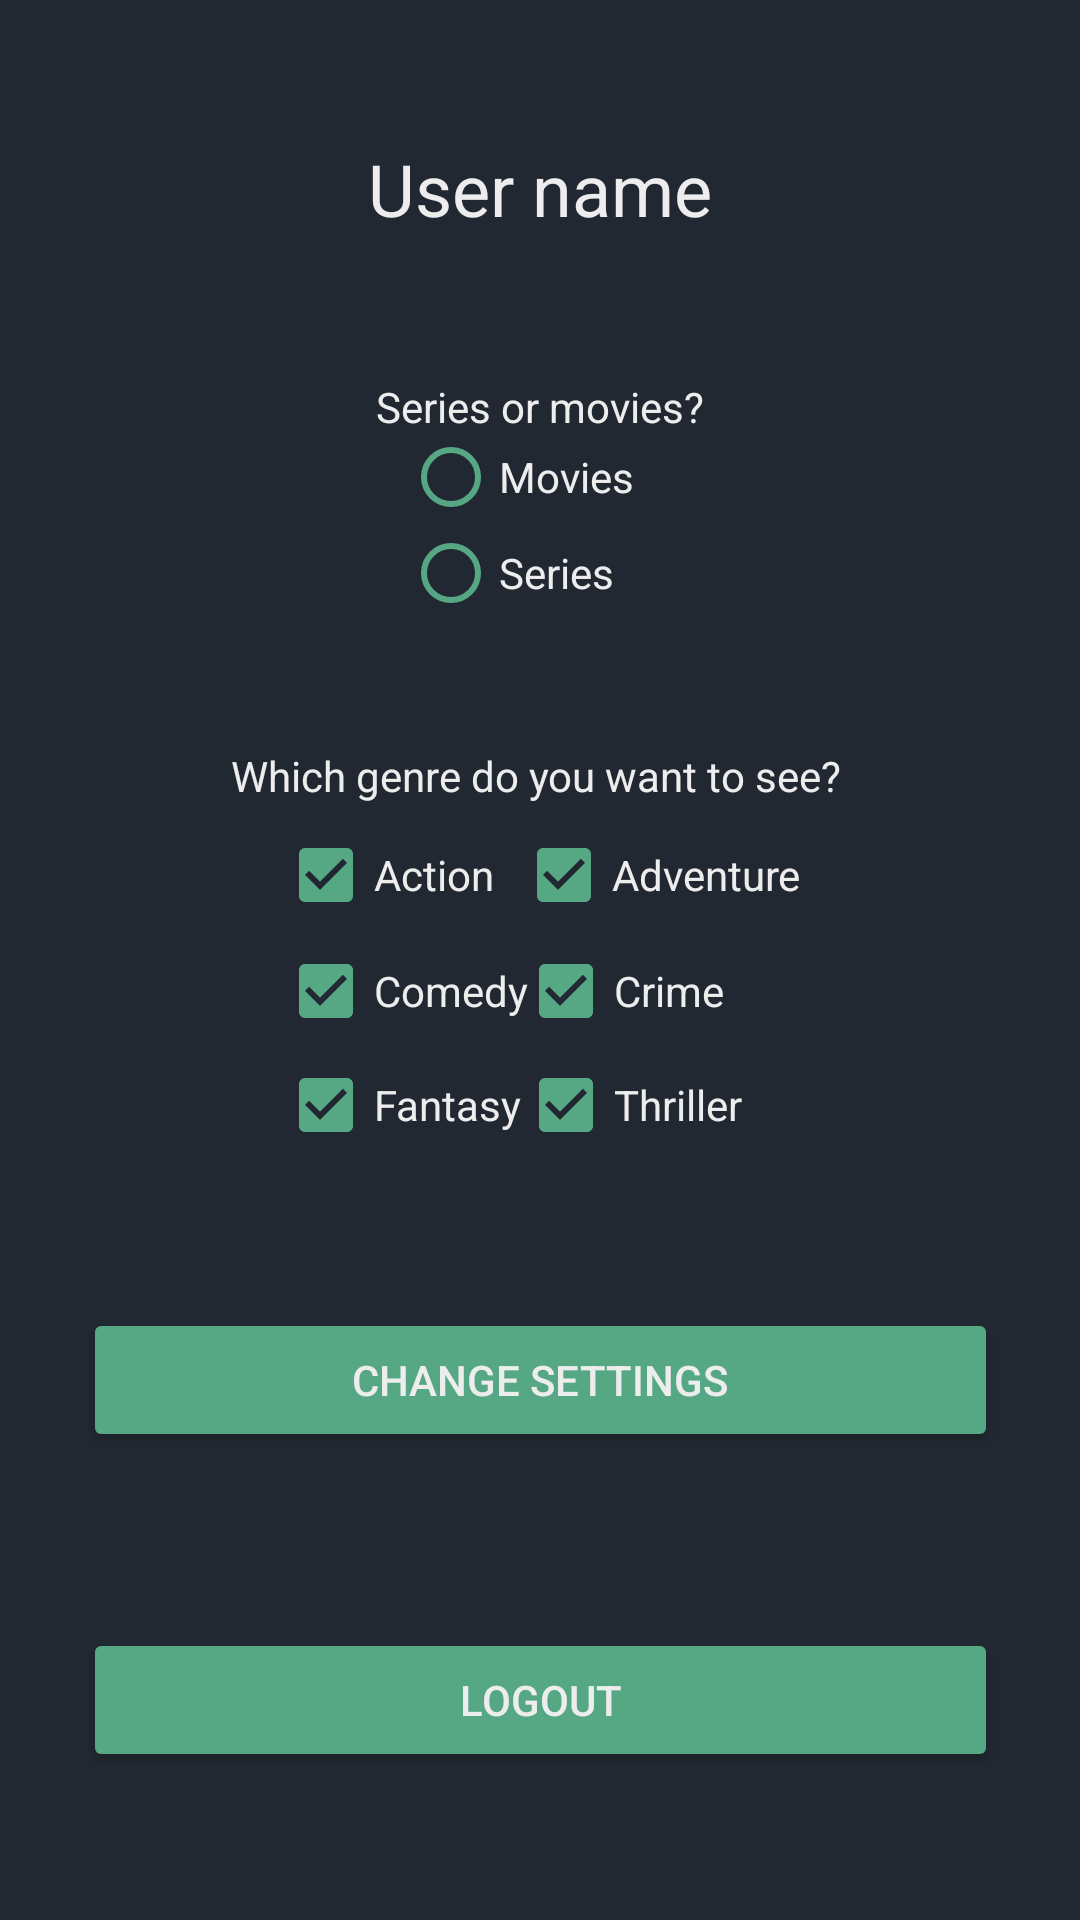

Layout XML and referenced resources for this Android screen:
<!-- AndroidManifest.xml: application theme Theme.MovieSerieSwiperApp -->
<!-- res/layout/activity_profile.xml -->
<?xml version="1.0" encoding="utf-8"?>
<androidx.constraintlayout.widget.ConstraintLayout xmlns:android="http://schemas.android.com/apk/res/android"
    xmlns:app="http://schemas.android.com/apk/res-auto"
    xmlns:tools="http://schemas.android.com/tools"
    android:layout_width="match_parent"
    android:layout_height="match_parent"
    android:background="#222831"
    >


    <TextView
        android:id="@+id/userName"
        android:layout_width="305dp"
        android:layout_height="42dp"
        android:background="#00000000"
        android:gravity="center"
        android:text="User name"
        android:textColor="#EDEDED"
        android:textSize="24sp"
        app:layout_constraintBottom_toBottomOf="parent"
        app:layout_constraintEnd_toEndOf="parent"
        app:layout_constraintStart_toStartOf="parent"
        app:layout_constraintTop_toTopOf="parent"
        app:layout_constraintVertical_bias="0.06999999" />


    <Button
        android:id="@+id/changeButton"
        android:layout_width="305dp"
        android:layout_height="wrap_content"
        android:layout_marginBottom="96dp"
        android:text="Change settings"
        android:textColor="#EDEDED"
        app:backgroundTint="#56a885"
        app:cornerRadius="30dp"
        app:layout_constraintBottom_toBottomOf="parent"
        app:layout_constraintEnd_toEndOf="parent"
        app:layout_constraintHorizontal_bias="0.503"
        app:layout_constraintStart_toStartOf="parent"
        app:layout_constraintTop_toBottomOf="@+id/genreFantasy"
        app:layout_constraintVertical_bias="0.467" />

    <Button
        android:id="@+id/logoutButton"
        android:layout_width="305dp"
        android:layout_height="wrap_content"
        android:text="Logout"
        android:textColor="#EDEDED"
        app:backgroundTint="#56a885"
        app:cornerRadius="30dp"
        app:layout_constraintBottom_toBottomOf="parent"
        app:layout_constraintEnd_toEndOf="parent"
        app:layout_constraintHorizontal_bias="0.503"
        app:layout_constraintStart_toStartOf="parent"
        app:layout_constraintTop_toBottomOf="@+id/changeButton"
        app:layout_constraintVertical_bias="0.543" />

    <TextView
        android:id="@+id/textView7"
        android:layout_width="wrap_content"
        android:layout_height="wrap_content"
        android:text="Which genre do you want to see?"
        android:textColor="#EDEDED"

        app:layout_constraintBottom_toBottomOf="parent"
        app:layout_constraintEnd_toEndOf="parent"
        app:layout_constraintHorizontal_bias="0.491"
        app:layout_constraintStart_toStartOf="parent"
        app:layout_constraintTop_toBottomOf="@+id/userName"
        app:layout_constraintVertical_bias="0.307" />

    <CheckBox
        android:id="@+id/genreCrime"
        android:layout_width="95dp"
        android:layout_height="30dp"
        android:buttonTint="#56a885"
        android:checked="true"
        android:text="Crime"
        android:textColor="#EDEDED"
        app:layout_constraintBottom_toBottomOf="parent"
        app:layout_constraintEnd_toEndOf="parent"
        app:layout_constraintHorizontal_bias="0.652"
        app:layout_constraintStart_toStartOf="parent"
        app:layout_constraintTop_toBottomOf="@+id/userName"
        app:layout_constraintVertical_bias="0.44" />

    <CheckBox
        android:id="@+id/genreAction"
        android:layout_width="95dp"
        android:layout_height="30dp"
        android:buttonTint="#56a885"
        android:checked="true"
        android:text="Action"
        android:textColor="#EDEDED"
        app:layout_constraintBottom_toBottomOf="parent"
        app:layout_constraintEnd_toEndOf="parent"
        app:layout_constraintHorizontal_bias="0.35"
        app:layout_constraintStart_toStartOf="parent"
        app:layout_constraintTop_toBottomOf="@+id/userName"
        app:layout_constraintVertical_bias="0.366" />

    <CheckBox
        android:id="@+id/genreFantasy"
        android:layout_width="95dp"
        android:layout_height="30dp"
        android:buttonTint="#56a885"
        android:checked="true"
        android:text="Fantasy"
        android:textColor="#EDEDED"
        app:layout_constraintBottom_toBottomOf="parent"
        app:layout_constraintEnd_toEndOf="parent"
        app:layout_constraintHorizontal_bias="0.35"
        app:layout_constraintStart_toStartOf="parent"
        app:layout_constraintTop_toBottomOf="@+id/userName"
        app:layout_constraintVertical_bias="0.512" />

    <CheckBox
        android:id="@+id/genreAdventure"
        android:layout_width="100dp"
        android:layout_height="30dp"
        android:buttonTint="#56a885"
        android:checked="true"
        android:text="Adventure"
        android:textColor="#EDEDED"
        app:layout_constraintBottom_toBottomOf="parent"
        app:layout_constraintEnd_toEndOf="parent"
        app:layout_constraintHorizontal_bias="0.662"
        app:layout_constraintStart_toStartOf="parent"
        app:layout_constraintTop_toBottomOf="@+id/userName"
        app:layout_constraintVertical_bias="0.366" />

    <CheckBox
        android:id="@+id/genreComedy"
        android:layout_width="95dp"
        android:layout_height="30dp"
        android:buttonTint="#56a885"
        android:checked="true"
        android:text="Comedy"
        android:textColor="#EDEDED"
        app:layout_constraintBottom_toBottomOf="parent"
        app:layout_constraintEnd_toEndOf="parent"
        app:layout_constraintHorizontal_bias="0.35"
        app:layout_constraintStart_toStartOf="parent"
        app:layout_constraintTop_toBottomOf="@+id/userName"
        app:layout_constraintVertical_bias="0.44" />

    <CheckBox
        android:id="@+id/genreThriller"
        android:layout_width="95dp"
        android:layout_height="30dp"
        android:buttonTint="#56a885"
        android:checked="true"
        android:text="Thriller"
        android:textColor="#EDEDED"
        app:layout_constraintBottom_toBottomOf="parent"
        app:layout_constraintEnd_toEndOf="parent"
        app:layout_constraintHorizontal_bias="0.652"
        app:layout_constraintStart_toStartOf="parent"
        app:layout_constraintTop_toBottomOf="@+id/userName"
        app:layout_constraintVertical_bias="0.512" />

    <TextView
        android:id="@+id/textView2"
        android:layout_width="wrap_content"
        android:layout_height="wrap_content"
        android:text="Series or movies?"
        android:textColor="#EDEDED"
        app:layout_constraintBottom_toBottomOf="parent"
        app:layout_constraintEnd_toEndOf="parent"
        app:layout_constraintStart_toStartOf="parent"
        app:layout_constraintTop_toBottomOf="@+id/userName"
        app:layout_constraintVertical_bias="0.078" />

    <RadioGroup
        android:id="@+id/radiogroup"
        android:layout_width="140dp"
        android:layout_height="64dp"
        app:layout_constraintBottom_toBottomOf="parent"
        app:layout_constraintEnd_toEndOf="parent"
        app:layout_constraintHorizontal_bias="0.61"
        app:layout_constraintStart_toStartOf="parent"
        app:layout_constraintTop_toBottomOf="@+id/userName"
        app:layout_constraintVertical_bias="0.120000005">

        <RadioButton
            android:id="@+id/radioButtonMovies"
            android:layout_width="match_parent"
            android:layout_height="32dp"
            android:buttonTint="#56a885"
            android:text="Movies"
            android:textColor="#EDEDED" />

        <RadioButton
            android:id="@+id/radioButtonSeries"
            android:layout_width="match_parent"
            android:layout_height="32dp"
            android:buttonTint="#56a885"
            android:text="Series"
            android:textColor="#EDEDED" />
    </RadioGroup>

</androidx.constraintlayout.widget.ConstraintLayout>
<!-- resources referenced by this layout -->
<resources>
  <style name="Theme.MovieSerieSwiperApp" parent="Theme.MaterialComponents.NoActionBar">
          
          <item name="colorPrimary">@color/purple_500</item>
          <item name="colorPrimaryVariant">@color/purple_700</item>
          <item name="colorOnPrimary">@color/white</item>
          
          <item name="colorSecondary">@color/teal_200</item>
          <item name="colorSecondaryVariant">@color/teal_700</item>
          <item name="colorOnSecondary">@color/black</item>
          
          <item name="android:statusBarColor" tools:targetApi="l">?attr/colorPrimaryVariant</item>
          
      </style>
  <!-- not gathered from this repository: default colours our renderer supplied (Android Studio template values) -->
  <color name="purple_500">#FF6200EE</color>
  <color name="purple_700">#FF3700B3</color>
  <color name="teal_200">#FF03DAC5</color>
  <color name="teal_700">#FF018786</color>
  <color name="black">#FF000000</color>
  <color name="white">#FFFFFFFF</color>
</resources>
